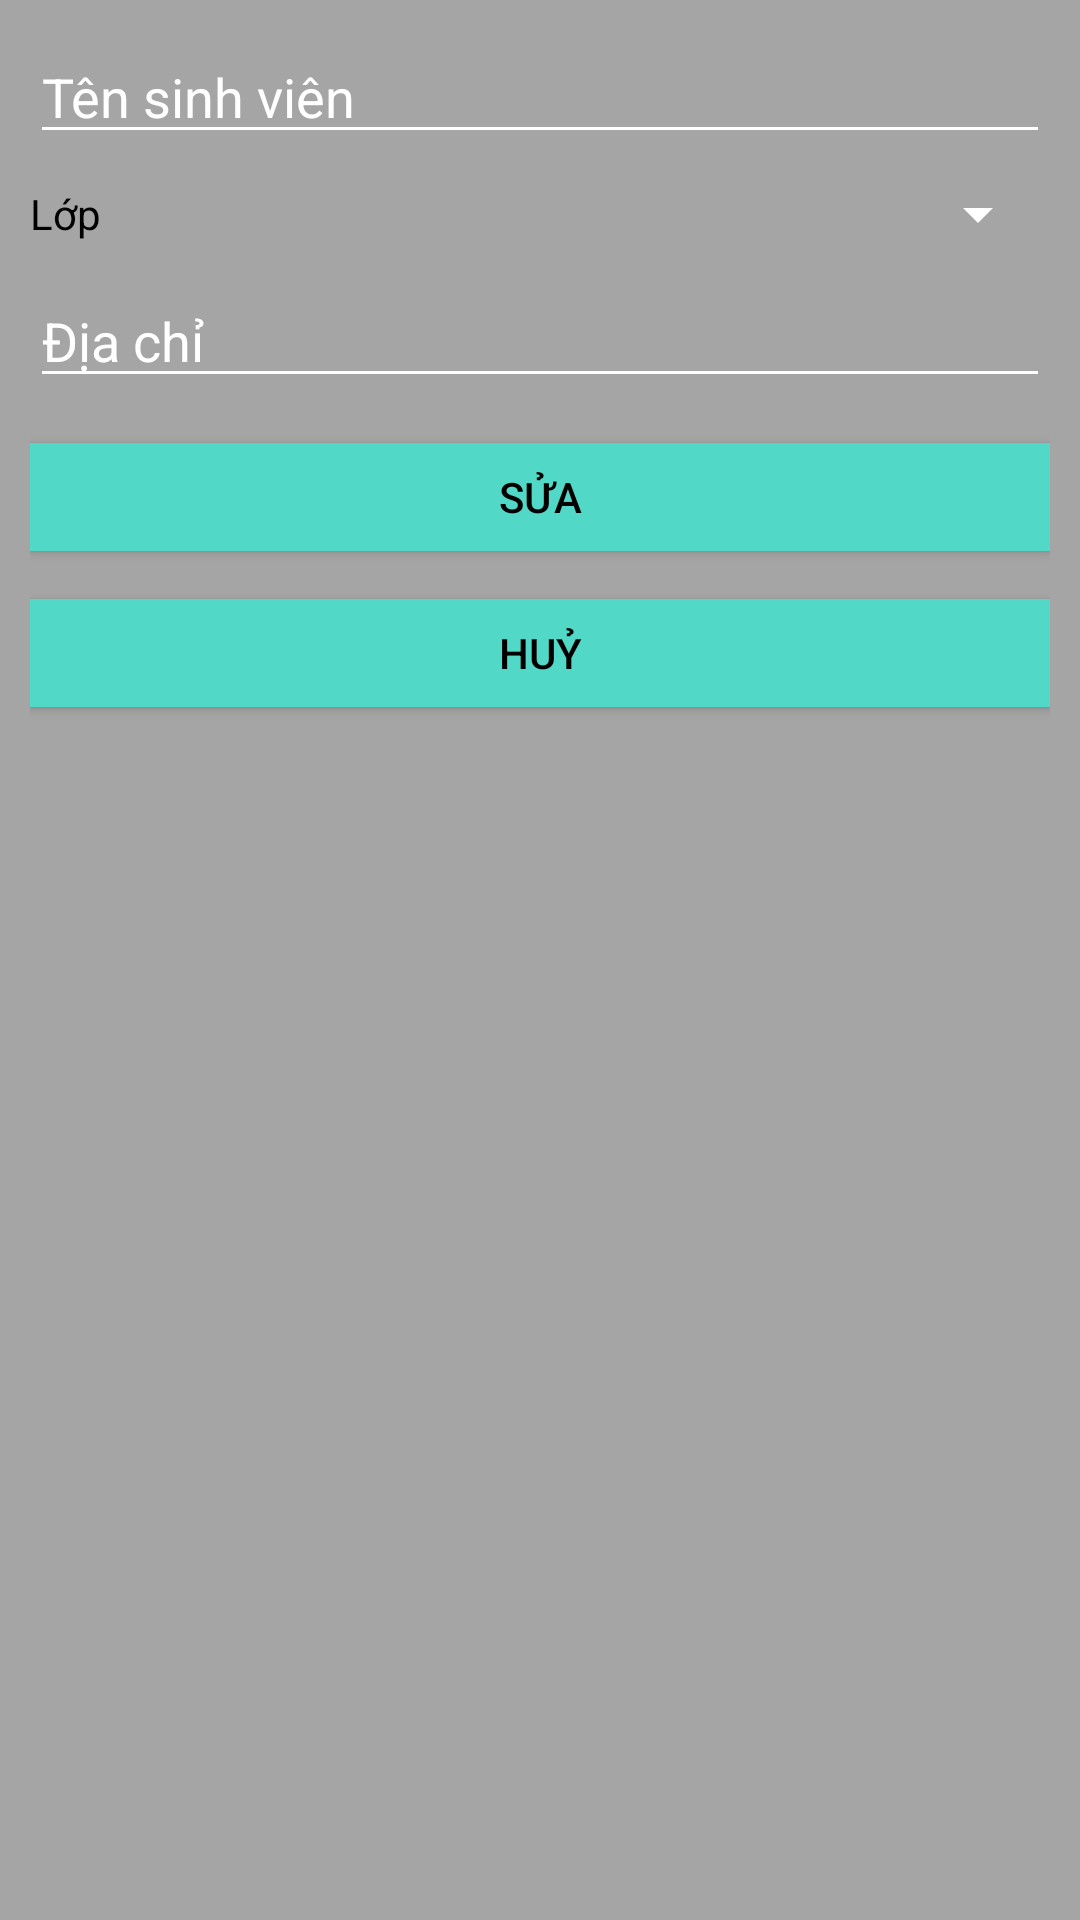

Layout XML and referenced resources for this Android screen:
<!-- AndroidManifest.xml: application theme AppTheme -->
<!-- res/layout/dialog_update_student.xml -->
<?xml version="1.0" encoding="utf-8"?>
<LinearLayout xmlns:android="http://schemas.android.com/apk/res/android"
    android:layout_width="300dp"
    android:layout_height="match_parent"
    android:background="@color/colorGray"
    android:orientation="vertical"
    android:padding="10dp">

    <EditText
        android:id="@+id/etName"
        android:layout_width="match_parent"
        android:layout_height="wrap_content"
        android:hint="Tên sinh viên" />

    <LinearLayout
        android:layout_width="match_parent"
        android:layout_height="40dp"
        android:orientation="horizontal">

        <TextView
            android:layout_width="wrap_content"
            android:layout_height="match_parent"
            android:layout_marginRight="10dp"
            android:gravity="center"
            android:text="Lớp" />


        <Spinner
            android:id="@+id/spStudent"
            android:layout_width="match_parent"
            android:layout_height="40dp">

        </Spinner>
    </LinearLayout>


    <EditText
        android:id="@+id/etAddress"
        android:layout_width="match_parent"
        android:layout_height="wrap_content"
        android:hint="Địa chỉ" />


    <Button
        android:id="@+id/btnUpdate"
        android:layout_width="match_parent"
        android:layout_height="36dp"
        android:layout_marginTop="15dp"
        android:background="@color/colorPrimaryDark"
        android:text="Sửa" />


    <Button
        android:id="@+id/btnCancel"
        android:layout_width="match_parent"
        android:layout_height="36dp"
        android:layout_marginTop="16dp"
        android:background="@color/colorPrimaryDark"
        android:text="Huỷ" />

</LinearLayout>
<!-- resources referenced by this layout -->
<resources>
  <color name="colorGray">#A5A5A5</color>
  <color name="colorPrimaryDark">#51d8c7</color>
  <style name="AppTheme" parent="Theme.AppCompat.Light.DarkActionBar">
          <item name="colorPrimary">@color/colorPrimary</item>
          <item name="colorPrimaryDark">@color/colorPrimaryDark</item>
          <item name="colorAccent">@color/colorAccent</item>
          <item name="android:textColor">@color/colorBlack</item>
          <item name="android:textColorHint">@color/colorText</item>
          <item name="colorControlNormal">@color/colorText</item>
          <item name="colorControlActivated">@color/colorText</item>
      </style>
  <color name="colorPrimary">#51d8c7</color>
  <color name="colorAccent">#333333</color>
  <color name="colorBlack">#000000</color>
  <color name="colorText">#FFFFFF</color>
</resources>
